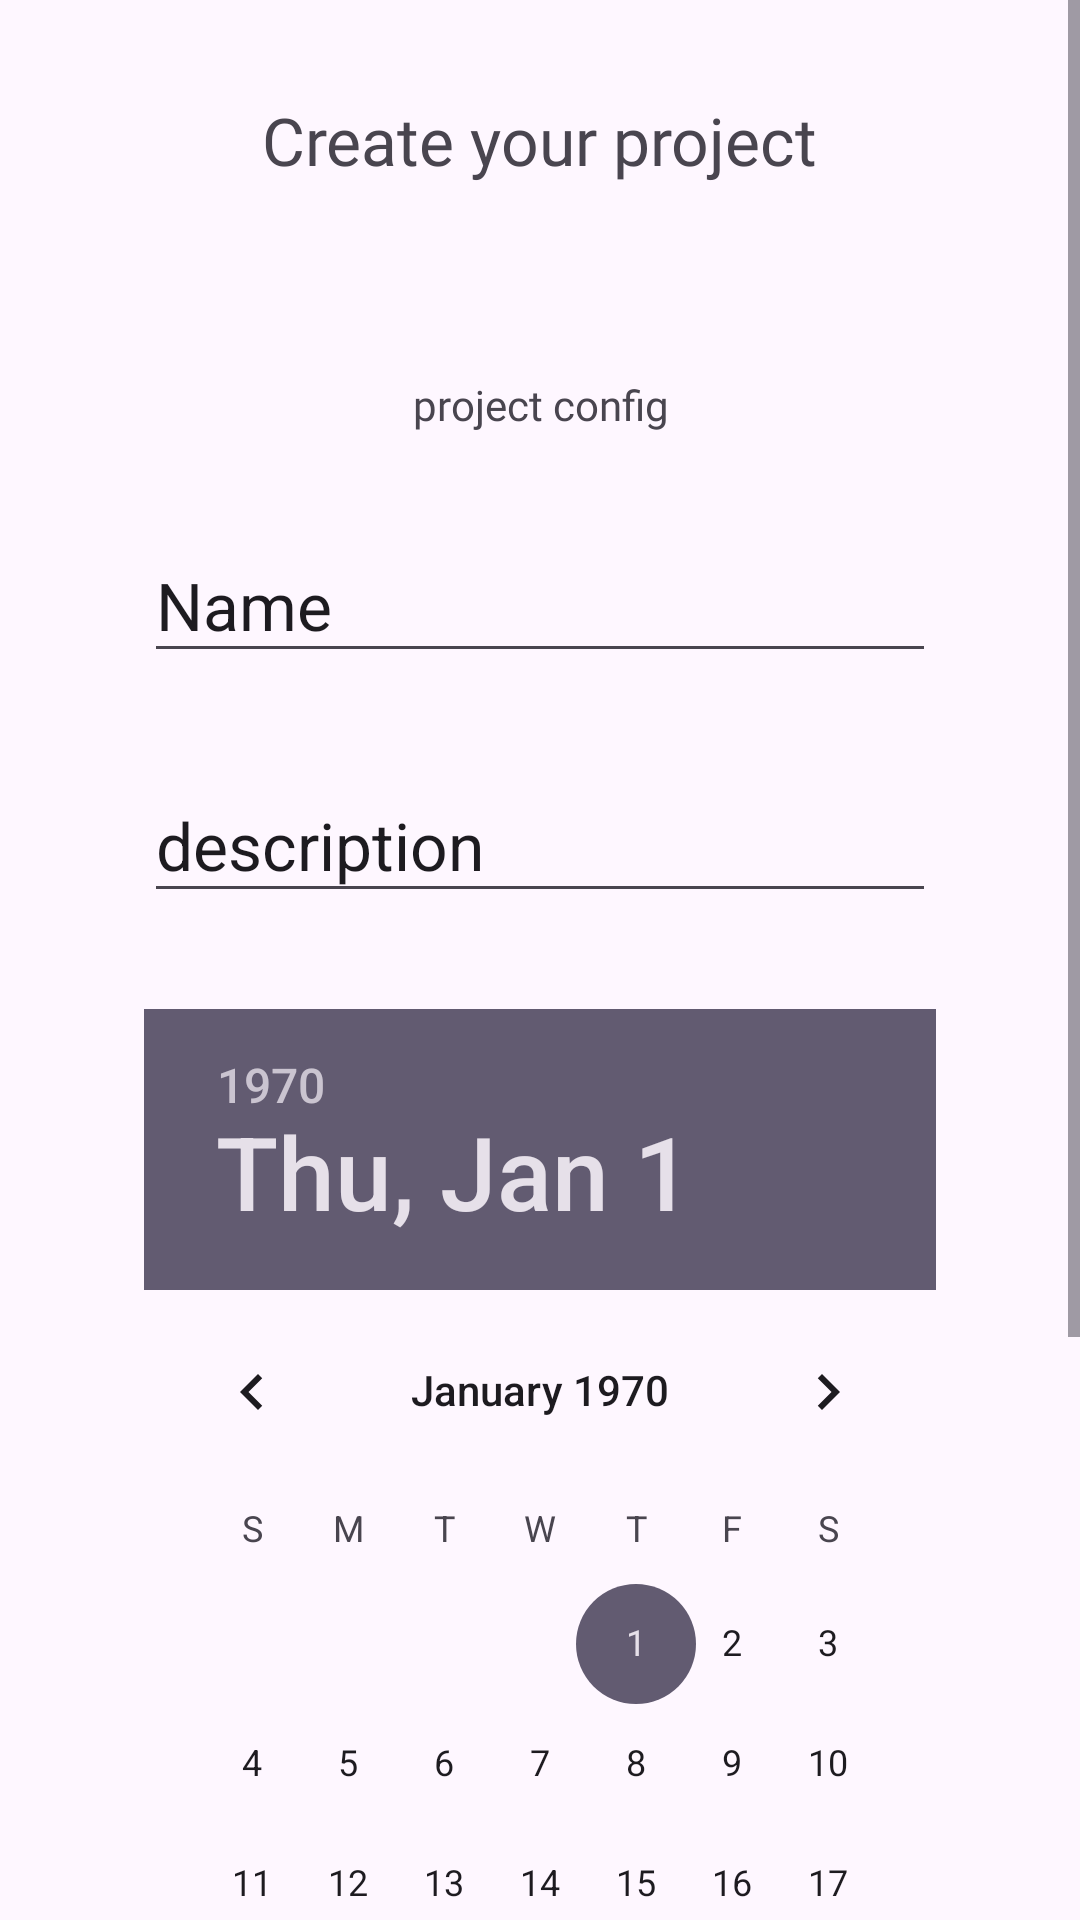

Here is an Android app screen rendered from its layout file. Give the layout XML and the strings, colors and styles it references.
<!-- AndroidManifest.xml: application theme Theme.TASKraken -->
<!-- res/layout/fragment_add_project.xml -->
<?xml version="1.0" encoding="utf-8"?>
<FrameLayout xmlns:android="http://schemas.android.com/apk/res/android"
    xmlns:tools="http://schemas.android.com/tools"
    android:layout_width="match_parent"
    android:layout_height="match_parent"
    tools:context=".fragments.AddProjectFragment">

    <ScrollView
        android:layout_width="match_parent"
        android:layout_height="match_parent"
        android:fillViewport="true">

        <LinearLayout
            android:layout_width="match_parent"
            android:layout_height="match_parent"
            android:gravity="center_horizontal"
            android:orientation="vertical">

            <TextView
                android:id="@+id/text_create_project"
                android:layout_width="wrap_content"
                android:layout_height="wrap_content"
                android:layout_gravity="center_horizontal"
                android:layout_marginTop="32dp"
                android:fontFamily="@font/allerta"
                android:text="@string/create_your_project"
                android:textSize="22sp" />


            <TextView
                android:id="@+id/text_project_subtitle"
                android:layout_width="match_parent"
                android:layout_height="wrap_content"
                android:layout_marginHorizontal="48dp"
                android:fontFamily="@font/allerta"
                android:gravity="center"
                android:paddingTop="64dp"
                android:text="@string/project_config" />

            <EditText
                android:id="@+id/editText_project_name"
                android:layout_width="match_parent"
                android:layout_height="wrap_content"
                android:layout_marginHorizontal="48dp"
                android:layout_marginTop="32dp"
                android:autofillHints=""
                android:ems="10"
                android:inputType="text"
                android:minHeight="48dp"
                android:text="@string/name"
                android:textSize="22sp"
                tools:ignore="LabelFor" />


            <EditText
                android:id="@+id/editText_project_desc"
                android:layout_width="match_parent"
                android:layout_height="wrap_content"
                android:layout_marginHorizontal="48dp"
                android:layout_marginTop="32dp"
                android:autofillHints=""
                android:ems="10"
                android:inputType="text"
                android:minHeight="48dp"
                android:text="@string/description"
                android:textSize="22sp"
                tools:ignore="LabelFor" />

            <DatePicker
                android:id="@+id/date_picker_deadline"
                android:layout_width="match_parent"
                android:layout_height="wrap_content"
                android:layout_marginHorizontal="48dp"
                android:layout_marginTop="32dp"
                android:autofillHints=""
                android:ems="10"
                android:inputType="text"
                android:minHeight="48dp"
                android:text="@string/description"
                android:textSize="22sp"
                tools:ignore="LabelFor" />

            <Button
                android:id="@+id/button_create_project_FaP"
                android:layout_width="wrap_content"
                android:layout_height="wrap_content"
                android:layout_margin="48dp"
                android:text="@string/create_project" />

        </LinearLayout>
    </ScrollView>
</FrameLayout>
<!-- resources referenced by this layout -->
<resources>
  <string name="create_project">create projects\n</string>
  <string name="create_your_project">Create your project</string>
  <string name="description">description</string>
  <string name="name">Name</string>
  <string name="project_config">project config</string>
  <style name="Theme.TASKraken" parent="Base.Theme.TASKraken" />
  <style name="Base.Theme.TASKraken" parent="Theme.Material3.DayNight.NoActionBar">
          
          
      </style>
</resources>
